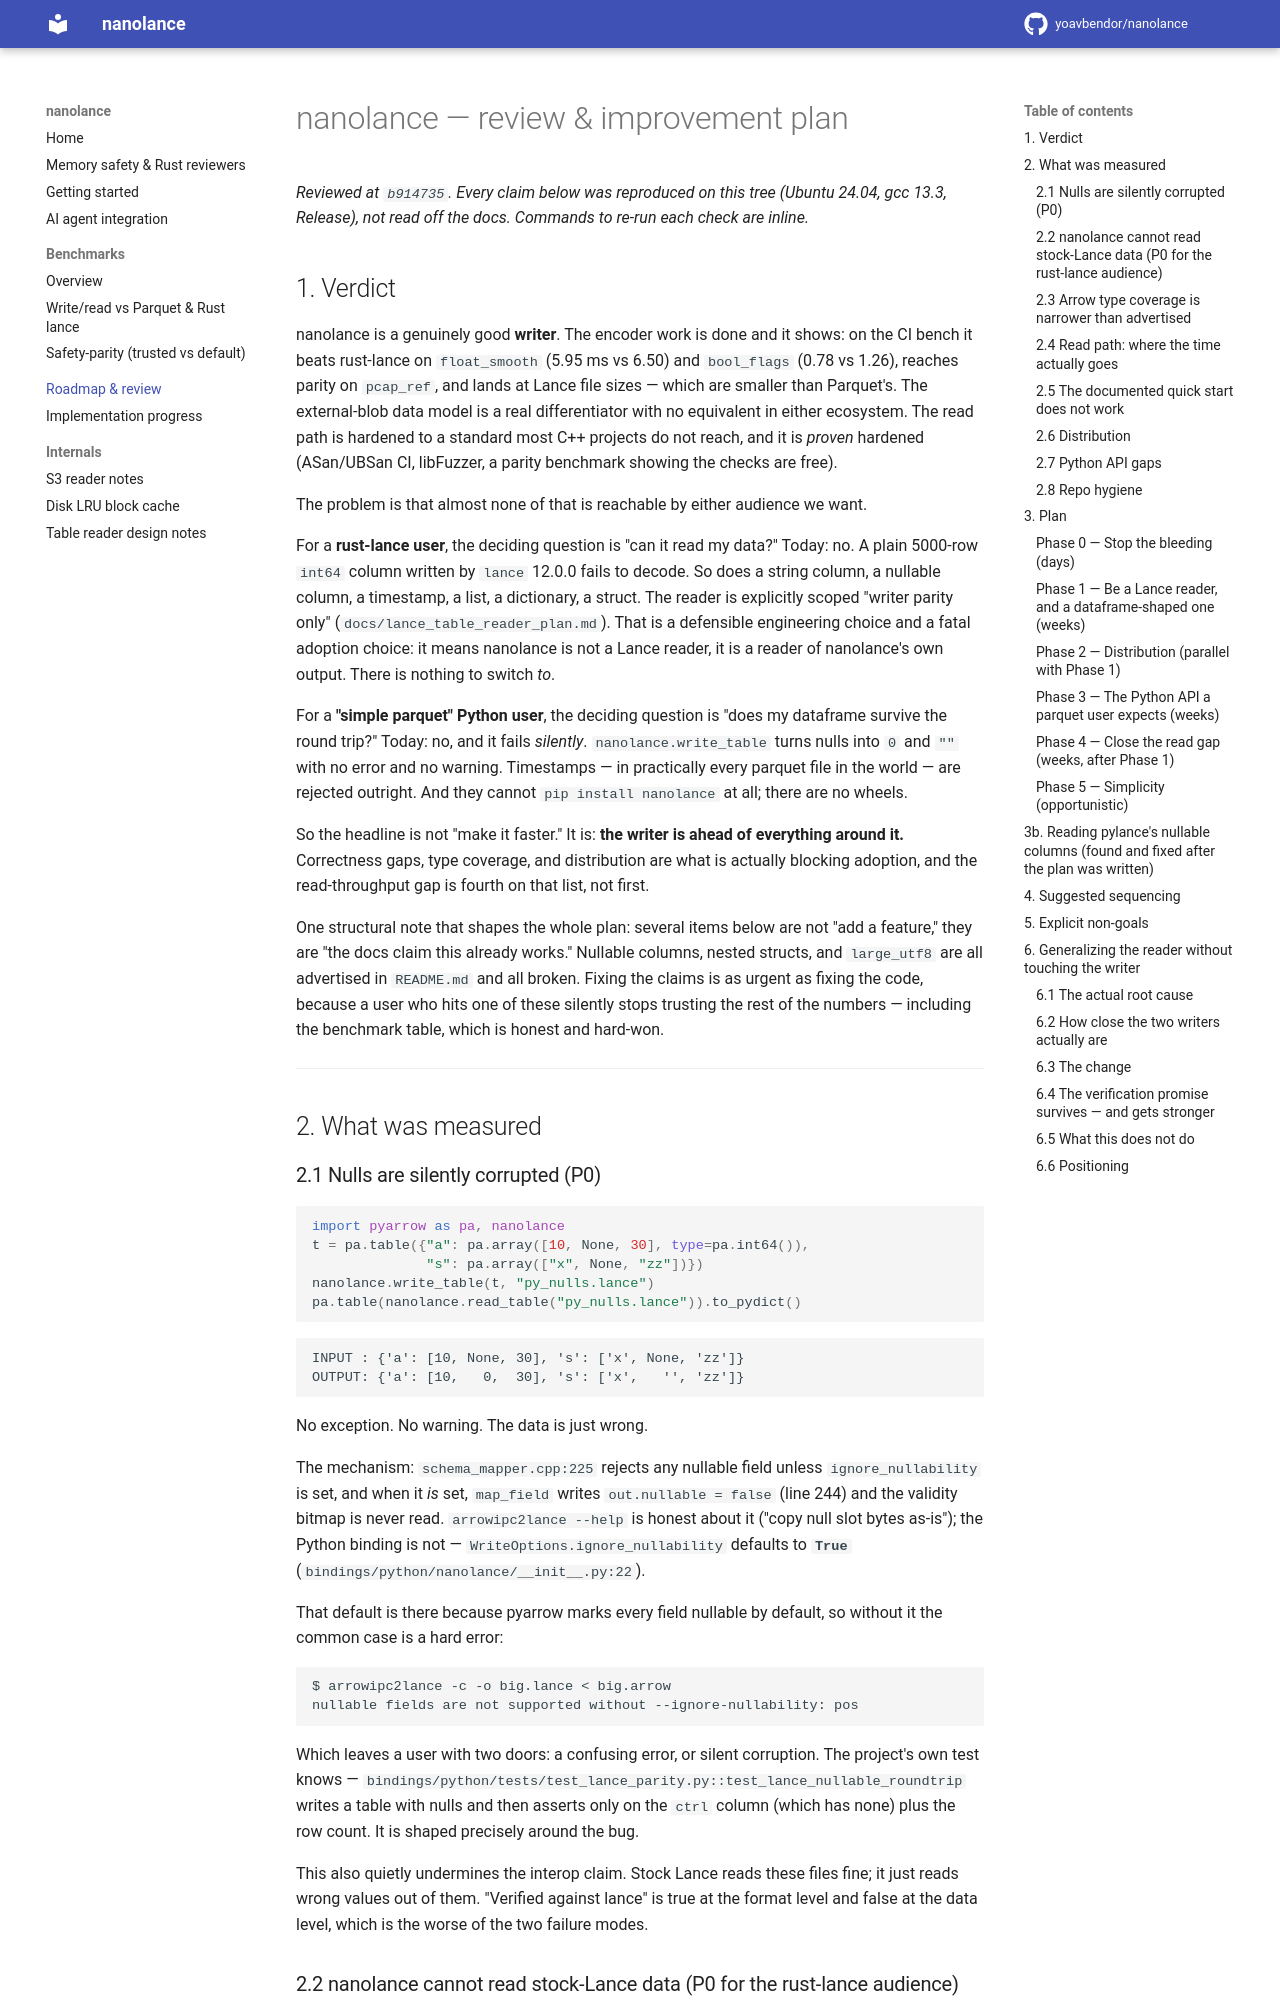

repository: yoavbendor/nanolance · page: OPTIMIZATION_PLAN/index.html · generator: mkdocs

# nanolance — review & improvement plan

_Reviewed at `b914735`. Every claim below was reproduced on this tree (Ubuntu 24.04, gcc 13.3,
Release), not read off the docs. Commands to re-run each check are inline. Findings are kept as reviewed; a
**Status** line marks what has since been done (2026-11-12)._

## 1. Verdict

nanolance is a genuinely good **writer**. The encoder work is done and it shows: on the CI bench it
beats rust-lance on `float_smooth` (5.95 ms vs 6.50) and `bool_flags` (0.78 vs 1.26), reaches parity
on `pcap_ref`, and lands at Lance file sizes — which are smaller than Parquet's. The external-blob
data model is a real differentiator with no equivalent in either ecosystem. The read path is
hardened to a standard most C++ projects do not reach, and it is *proven* hardened (ASan/UBSan CI,
libFuzzer, a parity benchmark showing the checks are free).

The problem is that almost none of that is reachable by either audience we want.

For a **rust-lance user**, the deciding question is "can it read my data?" Today: no. A plain
5000-row `int64` column written by `lance` 12.0.0 fails to decode. So does a string column, a
nullable column, a timestamp, a list, a dictionary, a struct. The reader is explicitly scoped
"writer parity only" (`docs/lance_table_reader_plan.md`). That is a defensible engineering choice
and a fatal adoption choice: it means nanolance is not a Lance reader, it is a reader of nanolance's
own output. There is nothing to switch *to*.

For a **"simple parquet" Python user**, the deciding question is "does my dataframe survive the
round trip?" Today: no, and it fails *silently*. `nanolance.write_table` turns nulls into `0` and
`""` with no error and no warning. Timestamps — in practically every parquet file in the world —
are rejected outright. And they cannot `pip install nanolance` at all; there are no wheels.

So the headline is not "make it faster." It is: **the writer is ahead of everything around it.**
Correctness gaps, type coverage, and distribution are what is actually blocking adoption, and the
read-throughput gap is fourth on that list, not first.

One structural note that shapes the whole plan: several items below are not "add a feature," they
are "the docs claim this already works." Nullable columns, nested structs, and `large_utf8` are all
advertised in `README.md` and all broken. Fixing the claims is as urgent as fixing the code, because
a user who hits one of these silently stops trusting the rest of the numbers — including the
benchmark table, which is honest and hard-won.

---

## 2. What was measured

### 2.1 Nulls are silently corrupted (P0)

```python
import pyarrow as pa, nanolance
t = pa.table({"a": pa.array([10, None, 30], type=pa.int64()),
              "s": pa.array(["x", None, "zz"])})
nanolance.write_table(t, "py_nulls.lance")
pa.table(nanolance.read_table("py_nulls.lance")).to_pydict()
```

```
INPUT : {'a': [10, None, 30], 's': ['x', None, 'zz']}
OUTPUT: {'a': [10,   0,  30], 's': ['x',   '', 'zz']}
```

No exception. No warning. The data is just wrong.

The mechanism: `schema_mapper.cpp:225` rejects any nullable field unless `ignore_nullability` is
set, and when it *is* set, `map_field` writes `out.nullable = false` (line 244) and the validity
bitmap is never read. `arrowipc2lance --help` is honest about it ("copy null slot bytes as-is"); the
Python binding is not — `WriteOptions.ignore_nullability` defaults to **`True`**
(`bindings/python/nanolance/__init__.py:22`).

That default is there because pyarrow marks every field nullable by default, so without it the
common case is a hard error:

```
$ arrowipc2lance -c -o big.lance < big.arrow
nullable fields are not supported without --ignore-nullability: pos
```

Which leaves a user with two doors: a confusing error, or silent corruption. The project's own test
knows — `bindings/python/tests/test_lance_parity.py::test_lance_nullable_roundtrip` writes a table
with nulls and then asserts only on the `ctrl` column (which has none) plus the row count. It is
shaped precisely around the bug.

This also quietly undermines the interop claim. Stock Lance reads these files fine; it just reads
wrong values out of them. "Verified against lance" is true at the format level and false at the data
level, which is the worse of the two failure modes.
